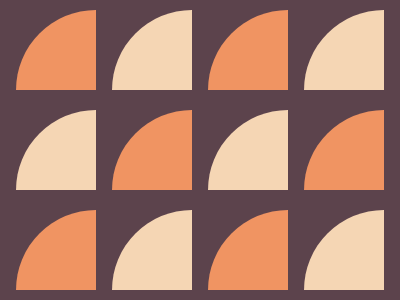

Reproduce this picture with HTML and CSS.

<div class="container">
  <div class="bar">
    <div class="a"></div>
    <div class="a"></div>
    <div class="a"></div>
    <div class="a"></div>
  </div>
  <div class="bar b2">
    <div class="a"></div>
    <div class="a"></div>
    <div class="a"></div>
    <div class="a"></div>
  </div>
  <div class="bar">
    <div class="a"></div>
    <div class="a"></div>
    <div class="a"></div>
    <div class="a"></div>
  </div>
</div>
<style>
  * {
    margin: 0;
    background: #5c434c;
    box-sizing: border-box;
  }

  .container {
    width: 100%;
    height: 100vh;
    display: flex;
    flex-direction: column;
    justify-content: space-around;
  }

  .bar {
    display: flex;
    justify-content: space-evenly;
  }

  .a {
    width: 80px;
    height: 80px;
    border-radius: 180px 0 0 0;
  }

  .a:nth-child(odd) {
    background: #f09462;
  }

  .a:nth-child(even) {
    background: #f5d6b4;
  }

  .b2 .a:nth-child(odd) {
    background: #f5d6b4;
  }

  .b2 .a:nth-child(even) {
    background: #f09462;
  }
</style>
